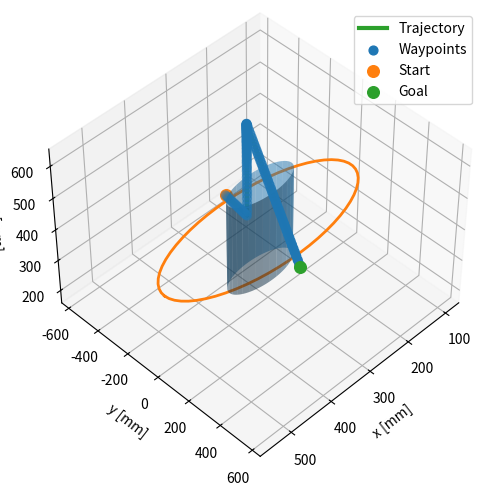

This figure's Python source:
"""
Density-based safe navigation (paper-faithful) for a single finite-height cylindrical obstacle.

Assumption:
- Workspace/state coordinates are in millimeters (mm).
- Cylinder height is specified physically as:
    height = 22 inches
  and is converted below to millimeters.

Implements:
- f(t), \bar f(t) from (5)-(6)
- Phi from (7), Psi from (8)
- rho from (4) with V(x)=||x-x_goal||^2
- controller k(x)=∇rho(x) from (11)
- near-goal modification from Remark 2
- constrained control from (15)-(16)

Reference: "Safe Navigation Using Density Functions" (Zheng, Narayanan, Vaidya)
"""

import numpy as np
import matplotlib.pyplot as plt
from mpl_toolkits.mplot3d import Axes3D  # noqa: F401


# Save waypoints to a text file
def save_waypoints_to_file(waypoints, filename="cylinderobstacleworkingcodewaypoints.txt"):
    with open(filename, "w") as f:
        for i, wp in enumerate(waypoints):
            f.write(f"{i}: {wp}\n")
    print(f"Waypoints saved to {filename}")


# ============================================================
# User settings / parameters to tune
# ============================================================
x0 = np.array([180.0, -590.0, 180.0])   # mm
xg = np.array([460.0,  590.0, 630.0])   # mm

N = 20000
dt = 0.01

# Density tuning (paper Remark 3)
alpha = 0.2
theta = 1e-4
kappa = 1e8
u_max = 250.0
MAX_STEP = 2.0

# Goal neighborhood for Remark-2 modification
goal_delta = 25.0
stop_radius = 5.0


# ============================================================
# Obstacle geometry: finite-height cylinder along z
# ============================================================
c = 0.5 * (x0 + xg)
cx, cy, cz = c[0], c[1], c[2]

# Radius based on workspace size (same as your original code)
ws_min = np.minimum(x0, xg)
ws_max = np.maximum(x0, xg)
ws_size = np.linalg.norm(ws_max - ws_min)
r = 0.06 * ws_size

# Sensing radius in xy-plane
R = 3.0 * r

# Finite cylinder height: 22 inches converted to mm
inch_to_mm = 25.4
h_cyl = 11.0 * inch_to_mm        # 558.8 mm
hz_cyl = h_cyl / 2.0             # 279.4 mm

# Sensing height scaling in z
inflate_z = 1.5
Hz = inflate_z * hz_cyl

# Transition denominator
HS_DEN = max(R**2 - r**2, Hz - hz_cyl)


# ============================================================
# Smooth step functions f and fbar (paper (5)-(6))
# ============================================================
def f(t):
    """Elementary C^∞ function: f(t) = exp(-1/t) for t>0 else 0."""
    if t <= 0.0:
        return 0.0
    return np.exp(-1.0 / t)

def fprime(t):
    """Derivative of f for t>0: f'(t)=exp(-1/t)*(1/t^2), else 0."""
    if t <= 0.0:
        return 0.0
    et = np.exp(-1.0 / t)
    return et * (1.0 / (t * t))

def fbar(t):
    """Smooth step: fbar(t) = f(t) / ( f(t) + f(1-t) )."""
    a = f(t)
    b = f(1.0 - t)
    denom = a + b
    if denom == 0.0:
        return 0.0
    return a / denom

def fbarprime(t):
    """Derivative of fbar(t) using quotient rule."""
    a = f(t)
    b = f(1.0 - t)
    ap = fprime(t)
    bp = -fprime(1.0 - t)

    denom = a + b
    if denom == 0.0:
        return 0.0
    return (ap * denom - a * (ap + bp)) / (denom * denom)


# ============================================================
# Finite cylinder obstacle and sensing set
#
# Obstacle:
#   radial term:   d_xy^2 - r^2
#   vertical term: |z-cz| - hz_cyl
#   h(x) = max(radial term, vertical term)
#
# Sensing set:
#   radial term:   d_xy^2 - R^2
#   vertical term: |z-cz| - Hz
#   s(x) = max(radial sensing term, vertical sensing term)
# ============================================================
def d2_xy(x):
    return (x[0] - cx)**2 + (x[1] - cy)**2

def h_fun(x):
    radial = d2_xy(x) - r**2
    vertical = abs(x[2] - cz) - hz_cyl
    return max(radial, vertical)

def s_fun(x):
    radial = d2_xy(x) - R**2
    vertical = abs(x[2] - cz) - Hz
    return max(radial, vertical)

def grad_h(x):
    radial = d2_xy(x) - r**2
    vertical = abs(x[2] - cz) - hz_cyl

    if radial >= vertical:
        return np.array([
            2.0 * (x[0] - cx),
            2.0 * (x[1] - cy),
            0.0
        ])
    else:
        return np.array([
            0.0,
            0.0,
            np.sign(x[2] - cz)
        ])


# ============================================================
# Phi, Psi per (7)-(8) and their gradients
# ============================================================
def Phi_and_gradPhi(x):
    hx = h_fun(x)
    sx = s_fun(x)

    # inside obstacle
    if hx <= 0.0:
        return 0.0, np.zeros(3)

    # outside sensing region
    if sx > 0.0:
        return 1.0, np.zeros(3)

    # transition region
    tau = hx / HS_DEN
    phi = fbar(tau)
    dphi_dtau = fbarprime(tau)

    gtau = grad_h(x) / HS_DEN
    gphi = dphi_dtau * gtau

    return phi, gphi

def Psi_and_gradPsi(x):
    Phi, gPhi = Phi_and_gradPhi(x)
    Psi = Phi + theta
    gPsi = gPhi
    return Psi, gPsi


# ============================================================
# Density rho(x)=Psi(x)/V(x)^alpha, V=||x-x_goal||^2
# ============================================================
def V_and_gradV(x):
    e = x - xg
    V = float(np.dot(e, e))
    gV = 2.0 * e
    return V, gV

def rho_and_gradrho(x, V_eps=1e-9):
    Psi, gPsi = Psi_and_gradPsi(x)
    V, gV = V_and_gradV(x)
    V = max(V, V_eps)

    Va = V**alpha
    rho = Psi / Va
    grad_rho = (gPsi / Va) - (alpha * Psi * gV) / (V**(alpha + 1.0))
    return rho, grad_rho


# ============================================================
# Near-goal modification (Remark 2)
# ============================================================
def controller_u(x):
    _, grad_rho = rho_and_gradrho(x)

    e = x - xg
    dist = np.linalg.norm(e)

    tau = (goal_delta - dist) / goal_delta
    chi = fbar(tau)

    u = (1.0 - chi) * grad_rho - chi * e

    # global speed gain
    u = kappa * u

    # saturation
    infn = np.max(np.abs(u))
    if infn > u_max:
        u = (u / infn) * u_max

    return u


# ============================================================
# Simulate (Euler) with step cap
# ============================================================
traj = np.zeros((N, 3), dtype=float)
traj[0] = x0

for k in range(N - 1):
    xk = traj[k]
    u = controller_u(xk)

    step = dt * u
    nstep = np.linalg.norm(step)
    if nstep > MAX_STEP:
        step = step * (MAX_STEP / nstep)

    traj[k + 1] = xk + step

    if np.linalg.norm(traj[k + 1] - xg) < stop_radius:
        traj = traj[:k + 2]
        break


# ============================================================
# Diagnostics: did we enter obstacle?
# ============================================================
inside = np.array([
    (d2_xy(x) <= r**2) and (abs(x[2] - cz) <= hz_cyl)
    for x in traj
])

dxy = np.sqrt((traj[:, 0] - cx)**2 + (traj[:, 1] - cy)**2)

print("traj shape:", traj.shape)
print("entered obstacle? :", bool(np.any(inside)))
print("min(dxy - r):", float(np.min(dxy - r)))
print("workspace assumed units: mm")
print("cylinder radius [mm]:", float(r))
print("cylinder height [mm]:", float(h_cyl))
print("cylinder half-height [mm]:", float(hz_cyl))


# ============================================================
# Waypoints
# ============================================================
def extract_waypoints(tr, dist=20.0):
    wps = [tr[0].tolist()]
    acc = 0.0
    for i in range(1, len(tr)):
        acc += float(np.linalg.norm(tr[i] - tr[i - 1]))
        if acc >= dist:
            wps.append(tr[i].tolist())
            acc = 0.0
    wps.append(tr[-1].tolist())
    return np.array(wps, dtype=float)

waypoints = extract_waypoints(traj, dist=20.0)


# ============================================================
# Plot: finite-height cylinder + trajectory + waypoints + start/goal
# ============================================================
fig = plt.figure()
ax = fig.add_subplot(111, projection="3d")

# Cylinder surface for plotting
theta_grid = np.linspace(0, 2 * np.pi, 60)
z_grid = np.linspace(cz - hz_cyl, cz + hz_cyl, 2)
TH, ZZ = np.meshgrid(theta_grid, z_grid)

Xc = r * np.cos(TH) + cx
Yc = r * np.sin(TH) + cy
Zc = ZZ

ax.plot_surface(Xc, Yc, Zc, alpha=0.5, linewidth=0)

# Optional: draw sensing ring at z = cz
Xs = R * np.cos(theta_grid) + cx
Ys = R * np.sin(theta_grid) + cy
Zs = np.full_like(theta_grid, cz)
ax.plot(Xs, Ys, Zs, linewidth=2)

# Trajectory
ax.plot(traj[:, 0], traj[:, 1], traj[:, 2], linewidth=3, label="Trajectory")

# Waypoints
ax.scatter(waypoints[:, 0], waypoints[:, 1], waypoints[:, 2], s=40, label="Waypoints")

# Start/Goal
ax.scatter(*x0, s=70, label="Start")
ax.scatter(*xg, s=70, label="Goal")

# Axis limits
xmin = min(np.min(traj[:, 0]), x0[0], xg[0], cx - R)
xmax = max(np.max(traj[:, 0]), x0[0], xg[0], cx + R)
ymin = min(np.min(traj[:, 1]), x0[1], xg[1], cy - R)
ymax = max(np.max(traj[:, 1]), x0[1], xg[1], cy + R)
zmin = min(np.min(traj[:, 2]), x0[2], xg[2], cz - Hz)
zmax = max(np.max(traj[:, 2]), x0[2], xg[2], cz + Hz)

mx = 0.05 * (xmax - xmin + 1e-9)
my = 0.05 * (ymax - ymin + 1e-9)
mz = 0.05 * (zmax - zmin + 1e-9)

ax.set_xlim(xmin - mx, xmax + mx)
ax.set_ylim(ymin - my, ymax + my)
ax.set_zlim(zmin - mz, zmax + mz)

for i in range(len(waypoints)):
    print("X:", waypoints[i])

ax.set_xlabel("x [mm]")
ax.set_ylabel("y [mm]")
ax.set_zlabel("z [mm]")
ax.grid(True)
ax.legend()
ax.view_init(elev=45, azim=45)
plt.tight_layout()
plt.show()
